Run: headless pygame with SDL's dummy video driver; simulated clock (each Clock.tick advances the game by its frame time, no real sleeping); random seed 0; keys injected as events and as key.get_pressed() state; mouse plan: one left click at the window centre at the start of phase 2, then a move to the lower-right quarter at the start of phase 3.
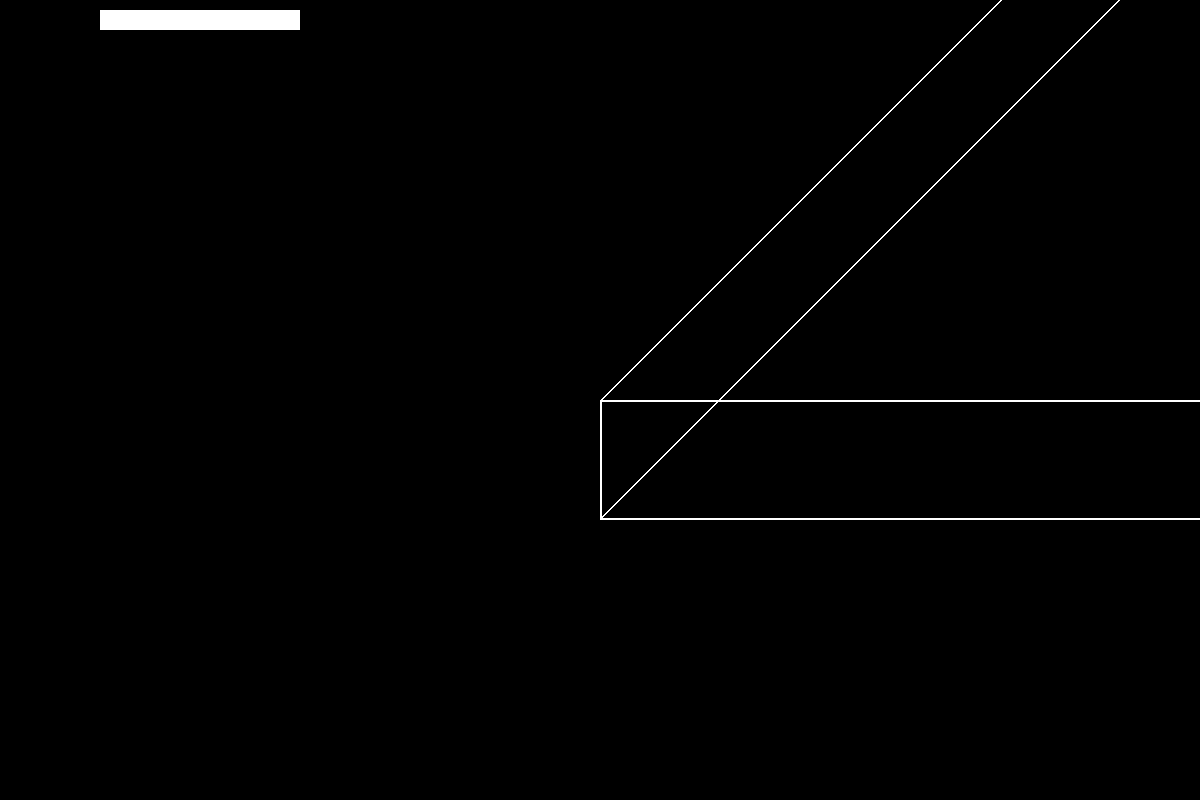
Frame 1 of 4 · flips 1–60 · no input
Frame 2 of 4 · flips 61–180 · clicked the window centre · tapped SPACE, RETURN · held RIGHT (→), D · screen unchanged from frame 1, image omitted
Frame 3 of 4 · flips 181–300 · moved the mouse to the lower-right quarter · held DOWN (↓), S · screen unchanged from frame 2, image omitted
Frame 4 of 4 · flips 301–420 · held LEFT (←), A, UP (↑), W · screen unchanged from frame 3, image omitted

The pygame program that drew these frames:

import pygame
from math import tan, pi, cos, sin

WIDTH, HEIGHT = 1200, 800
DEFAULT_FOV = pi / 0.314159
MIN_FOV = 30
MAX_FOV = 60
Z_NEAR = 0.1
Z_FAR = 1000.0

vertices = [
    (-1, -1, -1),
    (-1, -1, 1),
    (-1, 1, -1),
    (-1, 1, 1),
    (1, -1, -1),
    (1, -1, 1),
    (1, 1, -1),
    (1, 1, 1)
]

edges = [
    (0, 1), (1, 3), (3, 2), (2, 0),
    (4, 5), (5, 7), (7, 6), (6, 4),
    (0, 4), (1, 5), (2, 6), (3, 7)
]

pygame.init()
screen = pygame.display.set_mode((WIDTH, HEIGHT))
clock = pygame.time.Clock()

def project(vertex, fov):
    x, y, z = vertex
    if z == 0:
        z = 0.1
    scale = (HEIGHT / 2) / tan(fov / 2)
    x_proj = int((x / z) * scale + WIDTH / 2)
    y_proj = int((y / z) * scale + HEIGHT / 2)
    return (x_proj, y_proj)

running = True
fov = DEFAULT_FOV
angle_x = pi / 4
angle_y = pi / 4
mouse_pressed = False
last_mouse_pos = None
while running:
    for event in pygame.event.get():
        if event.type == pygame.QUIT:
            running = False
        elif event.type == pygame.KEYDOWN:
            if event.key == pygame.K_ESCAPE:
                running = False
        elif event.type == pygame.MOUSEBUTTONDOWN:
            if event.button == pygame.BUTTON_RIGHT:
                mouse_pressed = True
                last_mouse_pos = pygame.mouse.get_pos()
        elif event.type == pygame.MOUSEBUTTONUP:
            if event.button == pygame.BUTTON_RIGHT:
                mouse_pressed = False

    if mouse_pressed:
        current_mouse_pos = pygame.mouse.get_pos()
        if last_mouse_pos:
            dx = current_mouse_pos[0] - last_mouse_pos[0]
            dy = current_mouse_pos[1] - last_mouse_pos[1]
            angle_x -= dx * 0.01
            angle_y += dy * 0.01
        last_mouse_pos = current_mouse_pos

    if pygame.mouse.get_pressed()[0]:
        mouse_x, mouse_y = pygame.mouse.get_pos()
        if 100 <= mouse_x <= 300 and 10 <= mouse_y <= 30:
            fov = MIN_FOV + (MAX_FOV - MIN_FOV) * ((mouse_x - 100) / 200)

    screen.fill((0, 0, 0))

    pygame.draw.rect(screen, (255, 255, 255), (100, 10, 200, 20))
    pygame.draw.rect(screen, (0, 0, 255), (100, 10, int(((fov - MIN_FOV) / (MAX_FOV - MIN_FOV)) * 200), 20))

    rotated_vertices = [(x * cos(angle_x) + z * sin(angle_x),
                         y * cos(angle_y) - z * sin(angle_y),
                         z * cos(angle_x) - x * sin(angle_x))
                        for x, y, z in vertices]

    for edge in edges:
        start = rotated_vertices[edge[0]]
        end = rotated_vertices[edge[1]]
        start_proj = project(start, fov)
        end_proj = project(end, fov)
        pygame.draw.line(screen, (255, 255, 255), start_proj, end_proj, 2)

    pygame.display.flip()
    clock.tick(60)

pygame.quit()
